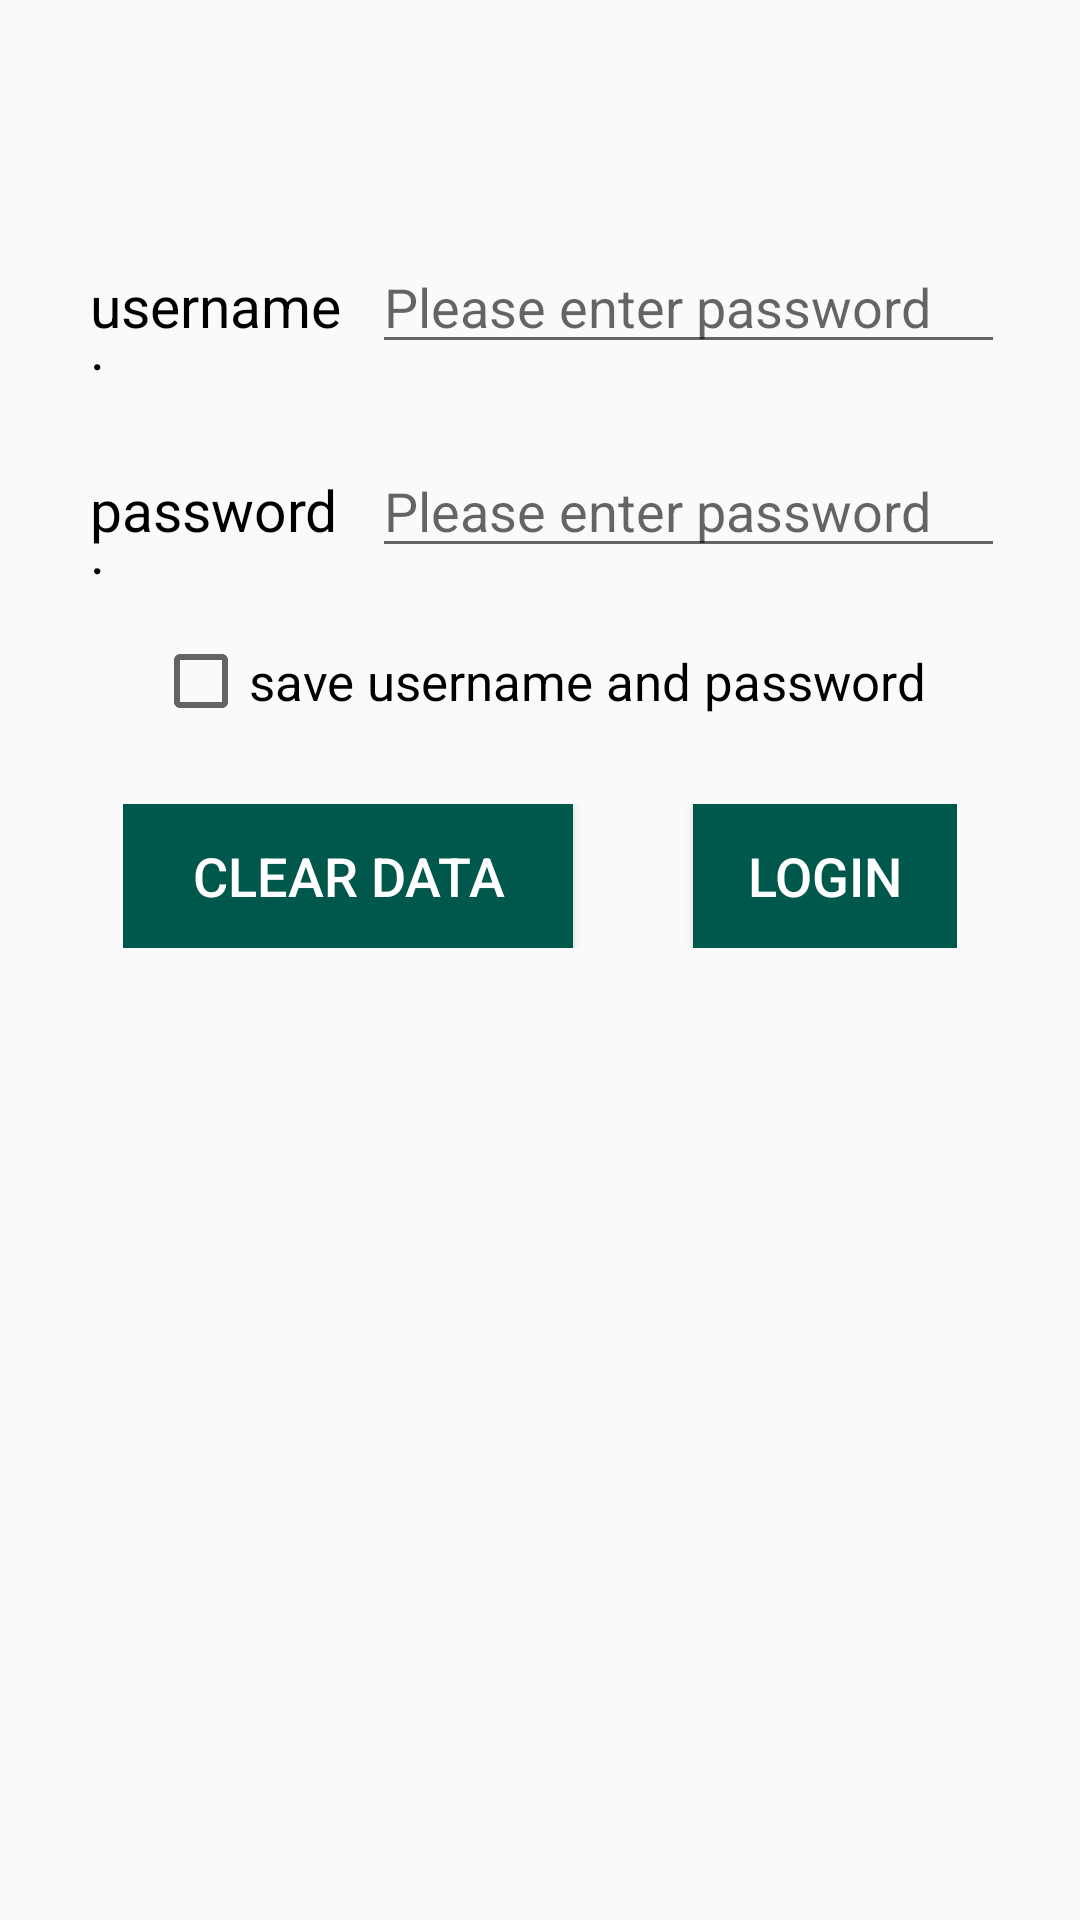

Produce the Android XML layout that renders to this screen, including the resource entries it uses.
<!-- AndroidManifest.xml: application theme AppTheme -->
<!-- res/layout/login_page.xml -->
<?xml version="1.0" encoding="utf-8"?>
<LinearLayout
    xmlns:android="http://schemas.android.com/apk/res/android"
    android:layout_width="match_parent"
    android:layout_height="match_parent"
    android:orientation="vertical">


    <LinearLayout
        android:layout_width="match_parent"
        android:layout_height="wrap_content"
        android:layout_gravity="center_horizontal"
        android:layout_marginTop="80dp"
        android:paddingLeft="30dp"
        android:paddingRight="25dp"
        android:orientation="horizontal">

        <TextView
            android:layout_width="0dp"
            android:layout_height="wrap_content"
            android:layout_weight="1"
            android:textColor="#000000"
            android:text="username:"
            android:textSize="19sp"/>

        <EditText
            android:id="@+id/etname"
            android:layout_width="0dp"
            android:layout_height="wrap_content"
            android:layout_weight="2.5"
            android:layout_marginLeft="10dp"
            android:hint="Please enter password" />
    </LinearLayout>

    <LinearLayout
        android:layout_width="match_parent"
        android:layout_height="wrap_content"
        android:layout_gravity="center_horizontal"
        android:paddingTop="20dp"
        android:paddingLeft="30dp"
        android:paddingRight="25dp"
        android:orientation="horizontal">

        <TextView
            android:layout_width="0dp"
            android:layout_height="wrap_content"
            android:layout_weight="1"
            android:textColor="#000000"
            android:text="password:"
            android:textSize="19sp"/>

        <EditText
            android:id="@+id/etpass"
            android:layout_width="0dp"
            android:layout_height="wrap_content"
            android:layout_weight="2.5"
            android:inputType="textPassword"
            android:layout_marginLeft="10dp"
            android:hint="Please enter password" />
    </LinearLayout>

    <CheckBox
        android:layout_width="wrap_content"
        android:layout_height="wrap_content"
        android:text="save username and password"
        android:layout_gravity="center_horizontal"
        android:layout_marginTop="15dp"
        android:textSize="17sp"/>

    <LinearLayout
        android:layout_width="wrap_content"
        android:layout_height="wrap_content"
        android:layout_gravity="center_horizontal"
        android:gravity="center_horizontal"
        android:layout_marginTop="25dp"
        >
        <Button
            android:id="@+id/clear"
            android:layout_width="150dp"
            android:layout_height="wrap_content"
            android:text="CLEAR DATA"
            android:textSize="18sp"
            android:background="@color/colorPrimaryDark"
            android:textColor="#FFFFFF"
            android:layout_marginRight="40dp"
            />
        <Button
            android:id="@+id/bt1"
            android:layout_width="wrap_content"
            android:layout_height="wrap_content"
            android:text="Login"
            android:textSize="18sp"
            android:background="@color/colorPrimaryDark"
            android:textColor="#FFFFFF"
            />

    </LinearLayout>


    <ProgressBar
        style="@style/Widget.AppCompat.ProgressBar"
        android:id="@+id/pb"
        android:layout_width="wrap_content"
        android:layout_height="wrap_content"
        android:layout_marginTop="45dp"
        android:layout_gravity="center"
        android:visibility="invisible"
        />



</LinearLayout>
<!-- resources referenced by this layout -->
<resources>
  <color name="colorPrimaryDark">#00574B</color>
  <style name="AppTheme" parent="Theme.AppCompat.Light.DarkActionBar">
          
          <item name="colorPrimary">@color/colorPrimary</item>
          <item name="colorPrimaryDark">@color/colorPrimaryDark</item>
          <item name="colorAccent">@color/colorAccent</item>
      </style>
  <color name="colorPrimary">#008577</color>
  <color name="colorAccent">#D81B60</color>
</resources>
